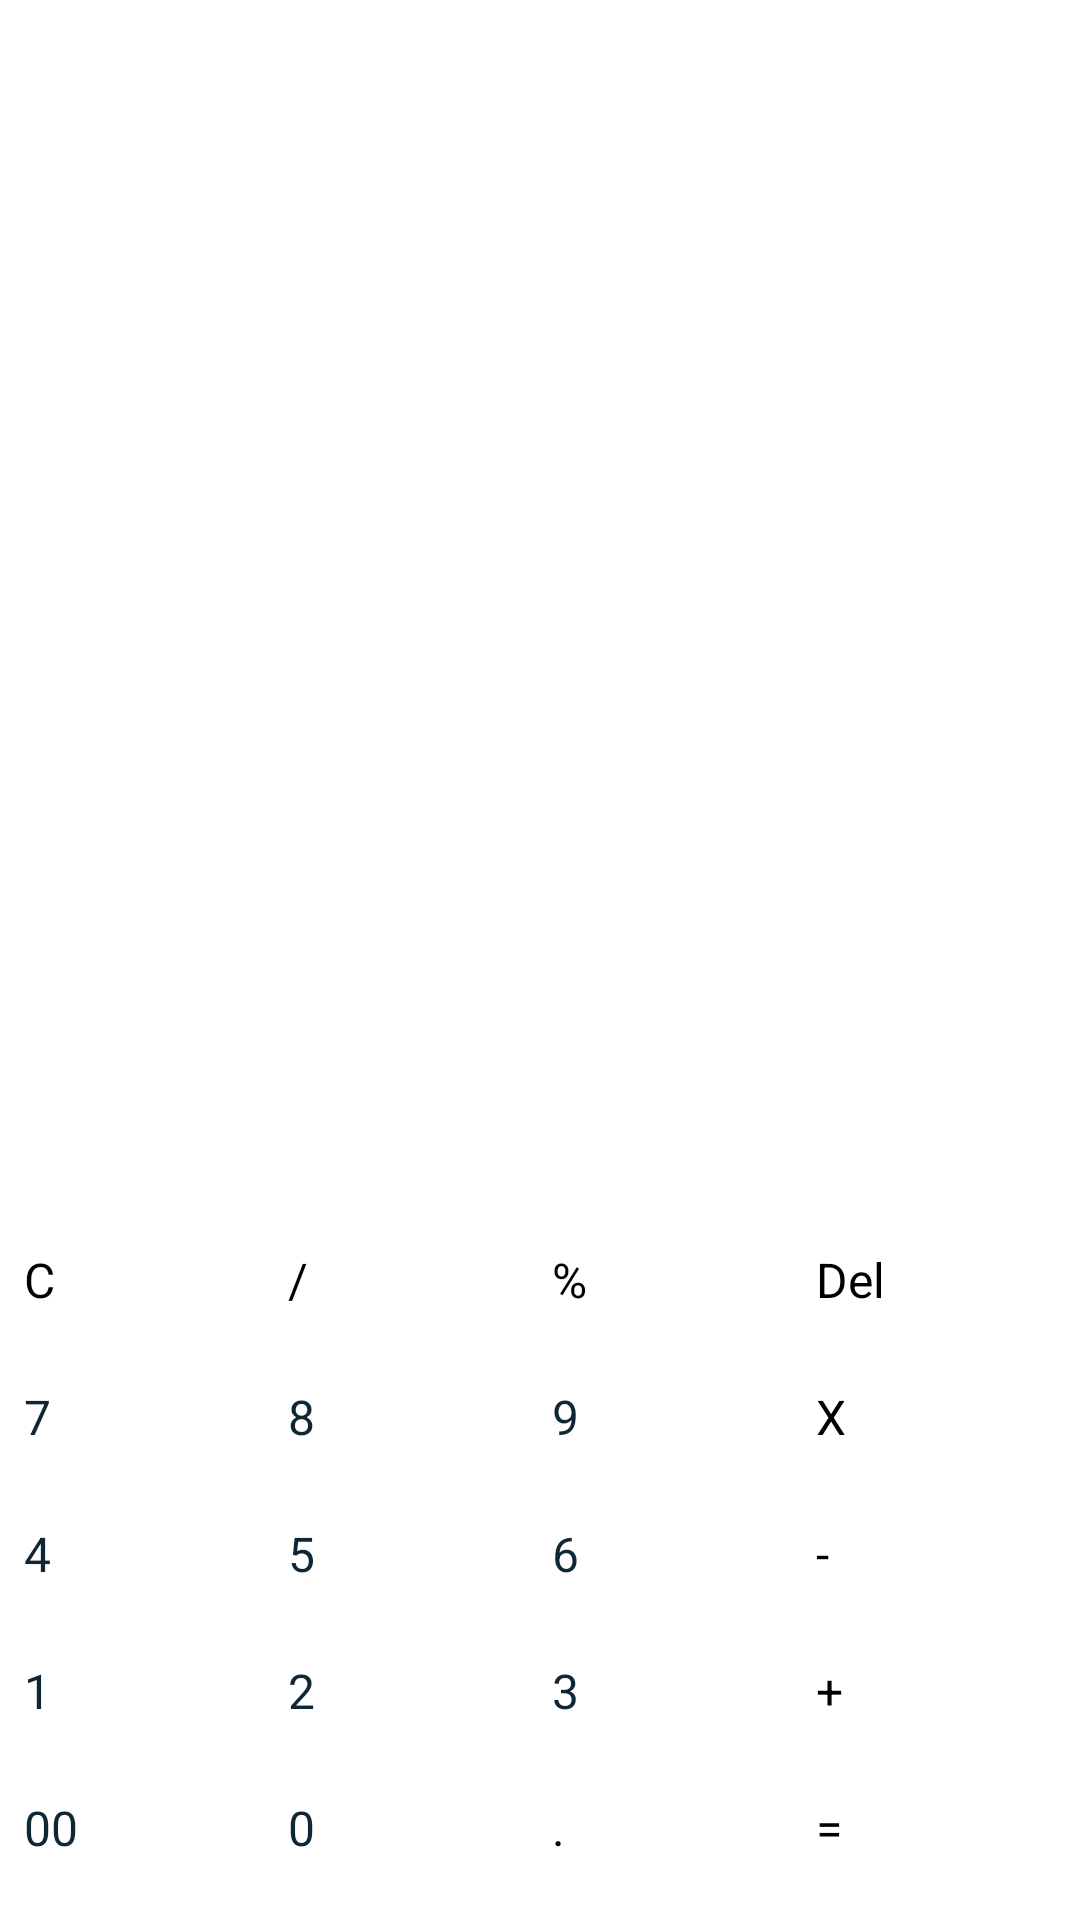

Here is an Android app screen rendered from its layout file. Give the layout XML and the strings, colors and styles it references.
<!-- AndroidManifest.xml: application theme Theme.Calculator -->
<!-- res/layout/fragment_home.xml -->
<?xml version="1.0" encoding="utf-8"?>
<androidx.constraintlayout.widget.ConstraintLayout xmlns:android="http://schemas.android.com/apk/res/android"
    xmlns:app="http://schemas.android.com/apk/res-auto"
    xmlns:tools="http://schemas.android.com/tools"
    android:layout_width="match_parent"
    android:layout_height="match_parent"
    android:orientation="vertical"
    tools:context=".fragments.home.HomeFragment">

    <androidx.constraintlayout.widget.ConstraintLayout
        android:layout_width="match_parent"
        android:layout_height="0dp"
        app:layout_constraintBottom_toTopOf="@id/constraintInputKeys"
        app:layout_constraintTop_toTopOf="parent">

    </androidx.constraintlayout.widget.ConstraintLayout>

    <LinearLayout
        android:id="@+id/constraintInputKeys"
        android:layout_width="match_parent"
        android:layout_height="wrap_content"
        android:baselineAligned="false"
        android:orientation="horizontal"
        android:padding="4dp"
        android:weightSum="4"
        app:layout_constraintBottom_toBottomOf="parent">

        <LinearLayout
            android:layout_width="0dp"
            android:layout_height="wrap_content"
            android:layout_weight="1"
            android:orientation="vertical"
            android:padding="4dp">

            <Button
                android:id="@+id/buttonClearAll"
                android:layout_width="match_parent"
                android:layout_height="wrap_content"
                android:backgroundTint="@color/clear_key"
                android:paddingVertical="12dp"
                android:text="@string/c"
                android:textSize="16sp" />

            <Button
                android:id="@+id/buttonSeven"
                android:layout_width="match_parent"
                android:layout_height="wrap_content"
                android:backgroundTint="@color/numeric_keys"
                android:paddingVertical="12dp"
                android:text="@string/_7"
                android:textColor="@color/black"
                android:textSize="16sp" />

            <Button
                android:id="@+id/buttonFour"
                android:layout_width="match_parent"
                android:layout_height="wrap_content"
                android:backgroundTint="@color/numeric_keys"
                android:paddingVertical="12dp"
                android:text="@string/_4"
                android:textColor="@color/black"
                android:textSize="16sp" />

            <Button
                android:id="@+id/buttonOne"
                android:layout_width="match_parent"
                android:layout_height="wrap_content"
                android:backgroundTint="@color/numeric_keys"
                android:paddingVertical="12dp"
                android:text="@string/_1"
                android:textColor="@color/black"
                android:textSize="16sp" />

            <Button
                android:id="@+id/buttonDoubleZero"
                android:layout_width="match_parent"
                android:layout_height="wrap_content"
                android:backgroundTint="@color/numeric_keys"
                android:paddingVertical="12dp"
                android:text="@string/_00"
                android:textColor="@color/black"
                android:textSize="16sp" />

        </LinearLayout>

        <LinearLayout
            android:layout_width="0dp"
            android:layout_height="wrap_content"
            android:layout_weight="1"
            android:orientation="vertical"
            android:padding="4dp">

            <Button
                android:id="@+id/buttonDivide"
                android:layout_width="match_parent"
                android:layout_height="wrap_content"
                android:backgroundTint="@color/arithmetic_keys"
                android:paddingVertical="12dp"
                android:text="@string/divide"
                android:textSize="16sp" />

            <Button
                android:id="@+id/buttonEight"
                android:layout_width="match_parent"
                android:layout_height="wrap_content"
                android:backgroundTint="@color/numeric_keys"
                android:paddingVertical="12dp"
                android:text="@string/_8"
                android:textColor="@color/black"
                android:textSize="16sp" />

            <Button
                android:id="@+id/buttonFive"
                android:layout_width="match_parent"
                android:layout_height="wrap_content"
                android:backgroundTint="@color/numeric_keys"
                android:paddingVertical="12dp"
                android:text="@string/_5"
                android:textColor="@color/black"
                android:textSize="16sp" />

            <Button
                android:id="@+id/buttonTwo"
                android:layout_width="match_parent"
                android:layout_height="wrap_content"
                android:backgroundTint="@color/numeric_keys"
                android:paddingVertical="12dp"
                android:text="@string/_2"
                android:textColor="@color/black"
                android:textSize="16sp" />

            <Button
                android:id="@+id/buttonZero"
                android:layout_width="match_parent"
                android:layout_height="wrap_content"
                android:backgroundTint="@color/numeric_keys"
                android:paddingVertical="12dp"
                android:text="@string/_0"
                android:textColor="@color/black"
                android:textSize="16sp" />

        </LinearLayout>

        <LinearLayout
            android:layout_width="0dp"
            android:layout_height="wrap_content"
            android:layout_weight="1"
            android:orientation="vertical"
            android:padding="4dp">


            <Button
                android:id="@+id/buttonPercentage"
                android:layout_width="match_parent"
                android:layout_height="wrap_content"
                android:backgroundTint="@color/arithmetic_keys"
                android:paddingVertical="12dp"
                android:text="@string/percentage"
                android:textSize="16sp" />

            <Button
                android:id="@+id/buttonNine"
                android:layout_width="match_parent"
                android:layout_height="wrap_content"
                android:backgroundTint="@color/numeric_keys"
                android:paddingVertical="12dp"
                android:text="@string/_9"
                android:textColor="@color/black"
                android:textSize="16sp" />

            <Button
                android:id="@+id/buttonSix"
                android:layout_width="match_parent"
                android:layout_height="wrap_content"
                android:backgroundTint="@color/numeric_keys"
                android:paddingVertical="12dp"
                android:text="@string/_6"
                android:textColor="@color/black"
                android:textSize="16sp" />

            <Button
                android:id="@+id/buttonThree"
                android:layout_width="match_parent"
                android:layout_height="wrap_content"
                android:backgroundTint="@color/numeric_keys"
                android:paddingVertical="12dp"
                android:text="@string/_3"
                android:textColor="@color/black"
                android:textSize="16sp" />

            <Button
                android:id="@+id/buttonDecimal"
                android:layout_width="match_parent"
                android:layout_height="wrap_content"
                android:backgroundTint="@color/arithmetic_keys"
                android:paddingVertical="12dp"
                android:text="@string/decimal"
                android:textSize="16sp" />

        </LinearLayout>

        <LinearLayout
            android:layout_width="0dp"
            android:layout_height="wrap_content"
            android:layout_weight="1"
            android:orientation="vertical"
            android:padding="4dp">

            <Button
                android:id="@+id/buttonDelete"
                android:layout_width="match_parent"
                android:layout_height="wrap_content"
                android:backgroundTint="@color/delete_key"
                android:paddingVertical="12dp"
                android:text="@string/delete"
                android:textSize="16sp" />

            <Button
                android:id="@+id/buttonMultiply"
                android:layout_width="match_parent"
                android:layout_height="wrap_content"
                android:backgroundTint="@color/arithmetic_keys"
                android:paddingVertical="12dp"
                android:text="@string/x"
                android:textSize="16sp" />

            <Button
                android:id="@+id/buttonSubtraction"
                android:layout_width="match_parent"
                android:layout_height="wrap_content"
                android:backgroundTint="@color/arithmetic_keys"
                android:paddingVertical="12dp"
                android:text="@string/subtraction"
                android:textSize="16sp" />

            <Button
                android:id="@+id/buttonAddition"
                android:layout_width="match_parent"
                android:layout_height="wrap_content"
                android:backgroundTint="@color/arithmetic_keys"
                android:paddingVertical="12dp"
                android:text="@string/addition"
                android:textSize="16sp" />

            <Button
                android:id="@+id/buttonEquals"
                android:layout_width="match_parent"
                android:layout_height="wrap_content"
                android:backgroundTint="@color/arithmetic_keys"
                android:paddingVertical="12dp"
                android:text="@string/equals"
                android:textSize="16sp" />

        </LinearLayout>


    </LinearLayout>


</androidx.constraintlayout.widget.ConstraintLayout>
<!-- resources referenced by this layout -->
<resources>
  <color name="arithmetic_keys">#B4B6B9</color>
  <color name="black">#0F2735</color>
  <color name="clear_key">#D09E61</color>
  <color name="delete_key">#D06161</color>
  <color name="numeric_keys">#CECFD1</color>
  <string name="_0">0</string>
  <string name="_00">00</string>
  <string name="_1">1</string>
  <string name="_2">2</string>
  <string name="_3">3</string>
  <string name="_4">4</string>
  <string name="_5">5</string>
  <string name="_6">6</string>
  <string name="_7">7</string>
  <string name="_8">8</string>
  <string name="_9">9</string>
  <string name="addition">+</string>
  <string name="c">C</string>
  <string name="decimal">.</string>
  <string name="delete">Del</string>
  <string name="divide">/</string>
  <string name="equals">=</string>
  <string name="percentage">%</string>
  <string name="subtraction">-</string>
  <string name="x">X</string>
  <style name="Theme.Calculator" parent="Theme.MaterialComponents.DayNight.DarkActionBar">
          
          <item name="colorPrimary">@color/primaryColor</item>
          <item name="colorPrimaryVariant">@color/primaryDarkColor</item>
          <item name="colorOnPrimary">@color/white</item>
          
          <item name="colorSecondary">@color/secondaryColor</item>
          <item name="colorSecondaryVariant">@color/secondaryDarkColor</item>
          <item name="colorOnSecondary">@color/black</item>
          
          <item name="android:statusBarColor" tools:targetApi="l">?attr/colorPrimaryVariant</item>
          
      </style>
  <color name="primaryColor">#00beff</color>
  <color name="primaryDarkColor">#008ecc</color>
  <color name="white">#ffffff</color>
  <color name="secondaryColor">#455a64</color>
  <color name="secondaryDarkColor">#1c313a</color>
</resources>
